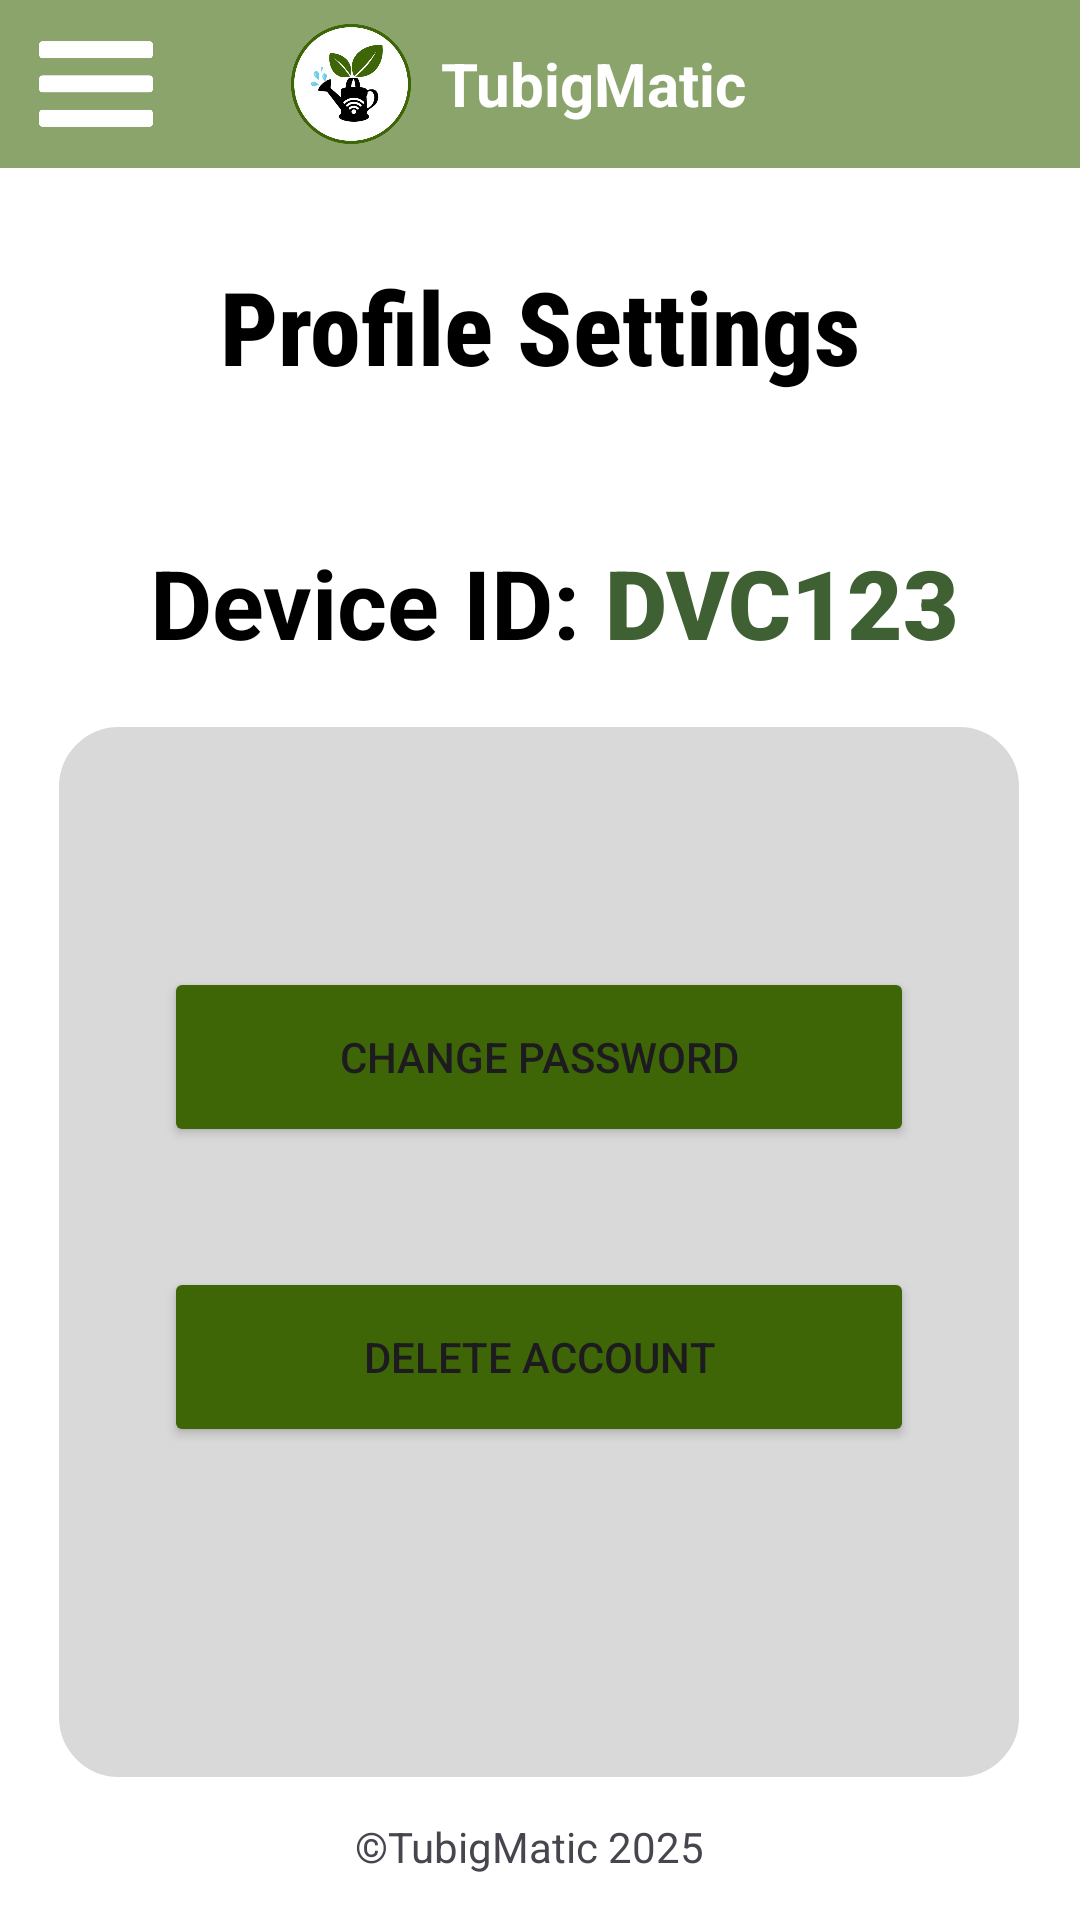

Produce the Android XML layout that renders to this screen, including the resource entries it uses.
<!-- AndroidManifest.xml: application theme Theme.TubigMatic -->
<!-- res/layout/activity_profile_settings.xml -->
<?xml version="1.0" encoding="utf-8"?>
<androidx.constraintlayout.widget.ConstraintLayout xmlns:android="http://schemas.android.com/apk/res/android"
    xmlns:app="http://schemas.android.com/apk/res-auto"
    xmlns:tools="http://schemas.android.com/tools"
    android:id="@+id/main"
    android:layout_width="match_parent"
    android:layout_height="match_parent"
    android:background="#FFFFFF"
    tools:context=".ProfileSettings">

    
    <TextView
        android:id="@+id/textView6"
        android:layout_width="wrap_content"
        android:layout_height="wrap_content"
        android:layout_marginBottom="15dp"
        android:text="©TubigMatic 2025  "
        app:layout_constraintBottom_toBottomOf="parent"
        app:layout_constraintEnd_toEndOf="parent"
        app:layout_constraintStart_toStartOf="parent" />

    <LinearLayout
        android:id="@+id/header"
        android:layout_width="match_parent"
        android:layout_height="56dp"
        android:background="#8AA46C"
        android:orientation="horizontal"
        android:padding="5dp"
        tools:ignore="MissingConstraints">

        <FrameLayout
            android:layout_width="wrap_content"
            android:layout_height="wrap_content"
            android:layout_marginStart="7dp">

            
            <ImageView
                android:layout_width="40dp"
                android:layout_height="wrap_content"
                android:background="@drawable/menu"
                android:scaleType="centerCrop" />

            
            <Button
                android:id="@+id/btnMenu"
                android:layout_width="39dp"
                android:layout_height="wrap_content"
                android:layout_gravity="center"
                android:background="?attr/selectableItemBackground" />
        </FrameLayout>

        <ImageView
            android:id="@+id/logo"
            android:layout_width="40dp"
            android:layout_height="40dp"
            android:layout_gravity="center_vertical"
            android:layout_marginStart="45dp"
            android:src="@drawable/tubigmaticlogowhitebg" />

        <TextView
            android:id="@+id/title"
            android:layout_width="108dp"
            android:layout_height="wrap_content"
            android:layout_gravity="center_vertical"
            android:layout_marginStart="10dp"
            android:text="TubigMatic"
            android:textColor="#FFFFFF"
            android:textSize="20sp"
            android:textStyle="bold" />
    </LinearLayout>

    

    

    <TextView
        android:id="@+id/device_id_title"
        android:layout_width="wrap_content"
        android:layout_height="wrap_content"
        android:layout_marginStart="50dp"
        android:layout_marginTop="48dp"
        android:text="Device ID: "
        android:textColor="#000000"
        android:textSize="32sp"
        android:textStyle="bold"
        app:layout_constraintStart_toStartOf="parent"
        app:layout_constraintTop_toBottomOf="@+id/txtProfileSettings" />

    <RelativeLayout
        android:id="@+id/Profile_container"
        android:layout_width="320dp"
        android:layout_height="350dp"
        android:layout_marginTop="20dp"
        android:background="@drawable/rounded_background"
        android:backgroundTint="#D9D9D9"
        app:layout_constraintEnd_toEndOf="parent"
        app:layout_constraintHorizontal_bias="0.495"
        app:layout_constraintStart_toStartOf="parent"
        app:layout_constraintTop_toBottomOf="@+id/device_id_title">

        
        <Button
            android:id="@+id/btnChangePass"
            android:layout_width="250dp"
            android:layout_height="60dp"
            android:layout_alignParentTop="true"
            android:layout_centerHorizontal="true"
            android:layout_marginTop="80dp"
            android:backgroundTint="#3E6606"
            android:text="Change Password"
            app:cornerRadius="10dp" />

        
        <Button
            android:id="@+id/btnDeleteAccount"
            android:layout_width="250dp"
            android:layout_height="60dp"
            android:layout_below="@id/btnChangePass"
            android:layout_centerHorizontal="true"
            android:layout_marginTop="40dp"
            android:backgroundTint="#3E6606"
            android:text="Delete Account"
            app:cornerRadius="10dp" />
    </RelativeLayout>

    <TextView
        android:id="@+id/txtDeviceID"
        android:layout_width="wrap_content"
        android:layout_height="wrap_content"
        android:layout_marginTop="48dp"
        android:fontFamily="sans-serif-black"
        android:text="DVC123"
        android:textColor="#3E6032"
        android:textSize="32sp"
        app:layout_constraintEnd_toEndOf="parent"
        app:layout_constraintHorizontal_bias="0.0"
        app:layout_constraintStart_toEndOf="@+id/device_id_title"
        app:layout_constraintTop_toBottomOf="@+id/txtProfileSettings" />

    <TextView
        android:id="@+id/txtProfileSettings"
        android:layout_width="wrap_content"
        android:layout_height="wrap_content"
        android:textSize="34sp"
        android:textColor="@color/black"
        android:textStyle="bold"
        android:fontFamily="sans-serif-condensed-medium"
        android:layout_marginTop="30dp"
        android:text="Profile Settings"
        app:layout_constraintEnd_toEndOf="parent"
        app:layout_constraintStart_toStartOf="parent"
        app:layout_constraintTop_toBottomOf="@+id/header" />

</androidx.constraintlayout.widget.ConstraintLayout>
<!-- resources referenced by this layout -->
<resources>
  <color name="black">#FF000000</color>
  <!-- drawable menu: png bitmap (drawable, 3301 bytes) -->
  <!-- drawable rounded_background (drawable) -->
  <shape xmlns:android="http://schemas.android.com/apk/res/android">
      <solid android:color="#D9D9D9"/>  
      <stroke android:width="10dp" android:color="#3E6606"/>  
      <corners android:radius="15dp"/>  
      <padding android:left="20dp" android:right="20dp"/>
  </shape>
  <!-- drawable tubigmaticlogowhitebg: png bitmap (drawable, 49461 bytes) -->
  <style name="Theme.TubigMatic" parent="Base.Theme.TubigMatic" />
  <style name="Base.Theme.TubigMatic" parent="Theme.Material3.DayNight.NoActionBar">
          
          
      </style>
</resources>
